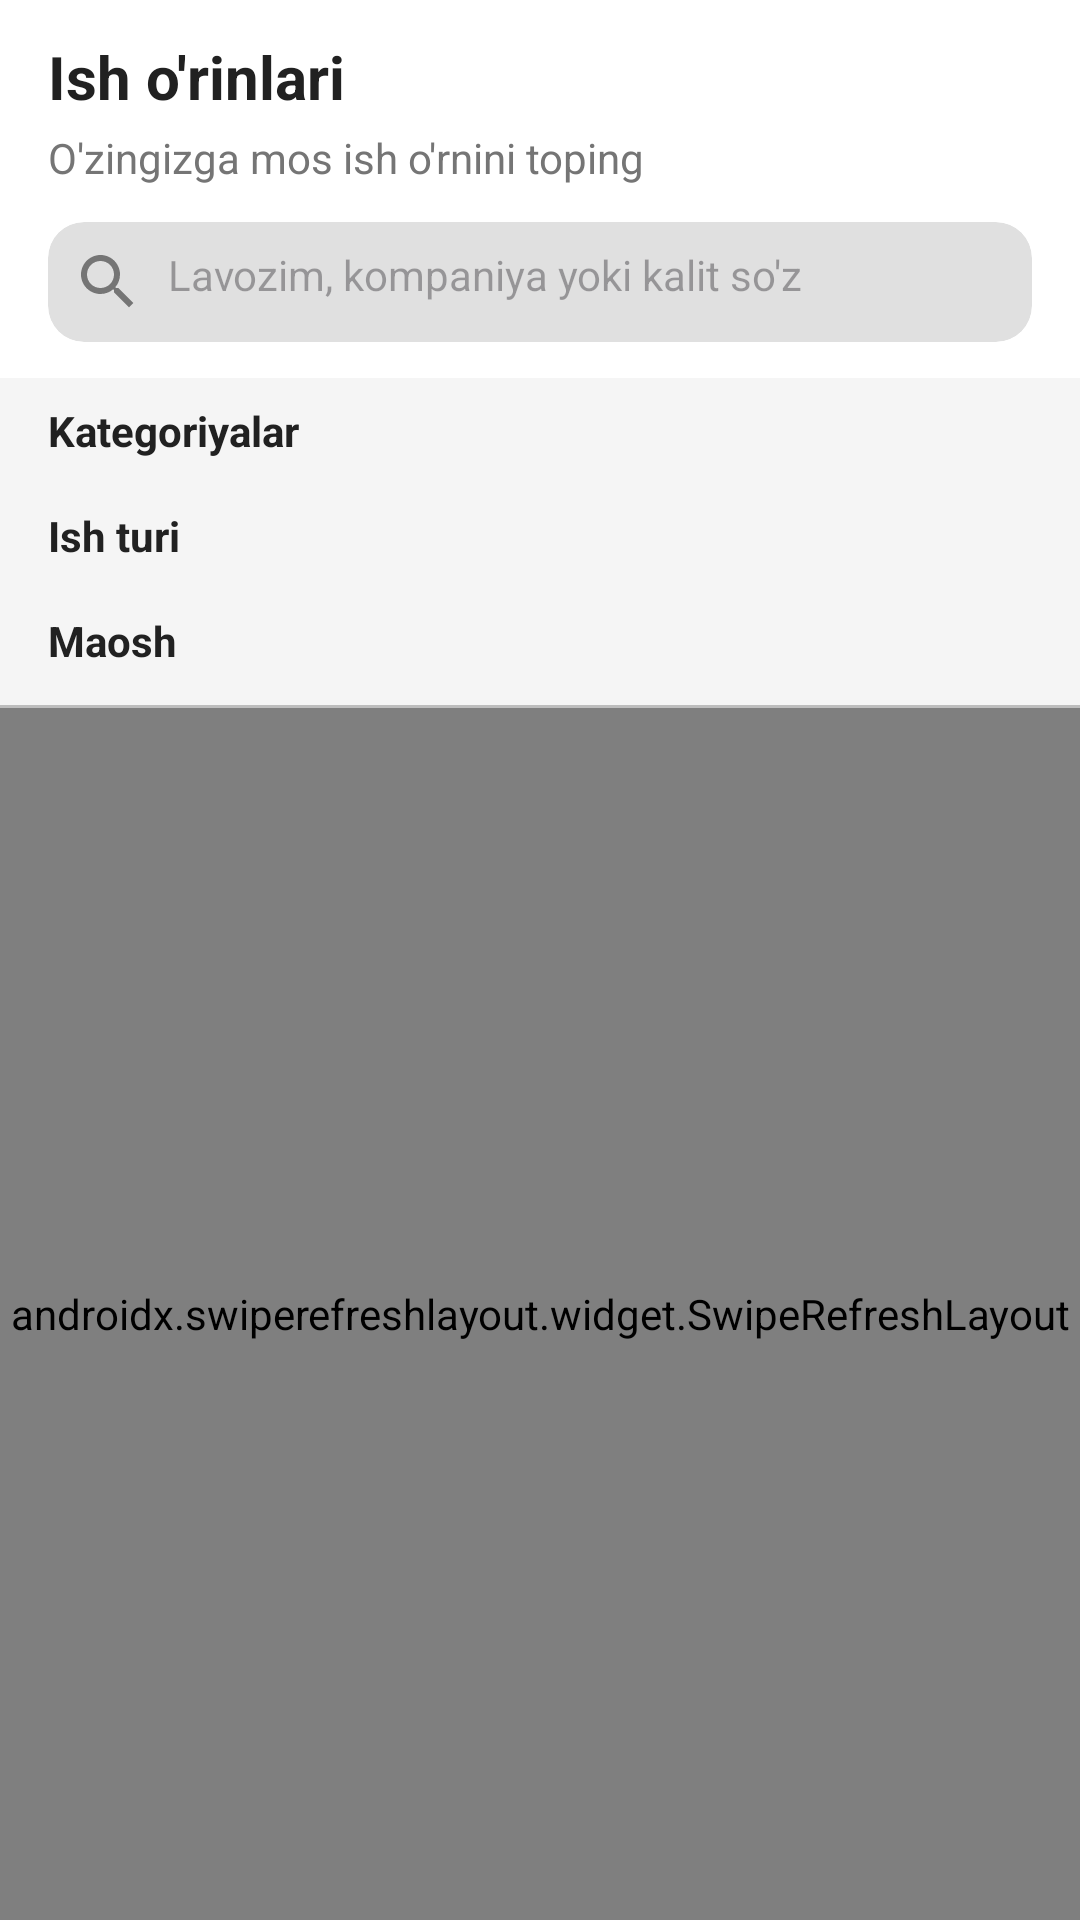

Produce the Android XML layout that renders to this screen, including the resource entries it uses.
<!-- AndroidManifest.xml: application theme Theme.Ishizla -->
<!-- res/layout/fragment_jobs.xml -->
<?xml version="1.0" encoding="utf-8"?>
<androidx.coordinatorlayout.widget.CoordinatorLayout xmlns:android="http://schemas.android.com/apk/res/android"
    xmlns:app="http://schemas.android.com/apk/res-auto"
    xmlns:tools="http://schemas.android.com/tools"
    android:layout_width="match_parent"
    android:layout_height="match_parent"
    android:background="@color/background">

    <com.google.android.material.appbar.AppBarLayout
        android:id="@+id/app_bar"
        android:layout_width="match_parent"
        android:layout_height="wrap_content"
        android:background="@color/white"
        app:elevation="0dp">

        <androidx.constraintlayout.widget.ConstraintLayout
            android:layout_width="match_parent"
            android:layout_height="wrap_content"
            android:paddingHorizontal="16dp"
            android:paddingVertical="12dp">

            <TextView
                android:id="@+id/tv_title"
                android:layout_width="wrap_content"
                android:layout_height="wrap_content"
                android:text="Ish o'rinlari"
                android:textColor="@color/text_primary"
                android:textSize="20sp"
                android:textStyle="bold"
                app:layout_constraintStart_toStartOf="parent"
                app:layout_constraintTop_toTopOf="parent" />

            <TextView
                android:id="@+id/tv_subtitle"
                android:layout_width="0dp"
                android:layout_height="wrap_content"
                android:layout_marginTop="4dp"
                android:text="O'zingizga mos ish o'rnini toping"
                android:textColor="@color/text_secondary"
                android:textSize="14sp"
                app:layout_constraintEnd_toEndOf="parent"
                app:layout_constraintStart_toStartOf="parent"
                app:layout_constraintTop_toBottomOf="@id/tv_title" />

            <androidx.cardview.widget.CardView
                android:id="@+id/card_search"
                android:layout_width="0dp"
                android:layout_height="wrap_content"
                android:layout_marginTop="12dp"
                app:cardBackgroundColor="@color/light_gray"
                app:cardCornerRadius="12dp"
                app:cardElevation="0dp"
                app:layout_constraintEnd_toEndOf="parent"
                app:layout_constraintStart_toStartOf="parent"
                app:layout_constraintTop_toBottomOf="@id/tv_subtitle">

                <LinearLayout
                    android:layout_width="match_parent"
                    android:layout_height="wrap_content"
                    android:orientation="horizontal"
                    android:padding="8dp">

                    <ImageView
                        android:layout_width="24dp"
                        android:layout_height="24dp"
                        android:layout_gravity="center_vertical"
                        android:src="@drawable/ic_search"
                        app:tint="@color/text_secondary" />

                    <EditText
                        android:id="@+id/et_search"
                        android:layout_width="match_parent"
                        android:layout_height="wrap_content"
                        android:layout_marginStart="8dp"
                        android:background="@null"
                        android:hint="Lavozim, kompaniya yoki kalit so'z"
                        android:imeOptions="actionSearch"
                        android:inputType="text"
                        android:textSize="14sp" />
                </LinearLayout>
            </androidx.cardview.widget.CardView>
        </androidx.constraintlayout.widget.ConstraintLayout>
    </com.google.android.material.appbar.AppBarLayout>

    <androidx.core.widget.NestedScrollView
        android:layout_width="match_parent"
        android:layout_height="match_parent"
        android:fillViewport="true"
        app:layout_behavior="@string/appbar_scrolling_view_behavior">

        <LinearLayout
            android:layout_width="match_parent"
            android:layout_height="wrap_content"
            android:orientation="vertical">

            
            <HorizontalScrollView
                android:layout_width="match_parent"
                android:layout_height="wrap_content"
                android:scrollbars="none">

                <LinearLayout
                    android:layout_width="wrap_content"
                    android:layout_height="wrap_content"
                    android:orientation="vertical"
                    android:paddingHorizontal="16dp"
                    android:paddingVertical="8dp">

                    <TextView
                        android:layout_width="wrap_content"
                        android:layout_height="wrap_content"
                        android:text="Kategoriyalar"
                        android:textColor="@color/text_primary"
                        android:textSize="14sp"
                        android:textStyle="bold" />

                    <com.google.android.material.chip.ChipGroup
                        android:id="@+id/chip_group_categories"
                        android:layout_width="wrap_content"
                        android:layout_height="wrap_content"
                        android:layout_marginTop="4dp"
                        app:chipSpacingHorizontal="8dp"
                        app:singleSelection="true" />

                    <TextView
                        android:layout_width="wrap_content"
                        android:layout_height="wrap_content"
                        android:layout_marginTop="12dp"
                        android:text="Ish turi"
                        android:textColor="@color/text_primary"
                        android:textSize="14sp"
                        android:textStyle="bold" />

                    <com.google.android.material.chip.ChipGroup
                        android:id="@+id/chip_group_job_types"
                        android:layout_width="wrap_content"
                        android:layout_height="wrap_content"
                        android:layout_marginTop="4dp"
                        app:chipSpacingHorizontal="8dp"
                        app:singleSelection="true" />

                    <TextView
                        android:layout_width="wrap_content"
                        android:layout_height="wrap_content"
                        android:layout_marginTop="12dp"
                        android:text="Maosh"
                        android:textColor="@color/text_primary"
                        android:textSize="14sp"
                        android:textStyle="bold" />

                    <com.google.android.material.chip.ChipGroup
                        android:id="@+id/chip_group_salary_range"
                        android:layout_width="wrap_content"
                        android:layout_height="wrap_content"
                        android:layout_marginTop="4dp"
                        app:chipSpacingHorizontal="8dp"
                        app:singleSelection="true" />
                </LinearLayout>
            </HorizontalScrollView>

            <View
                android:layout_width="match_parent"
                android:layout_height="1dp"
                android:background="@color/divider" />

            
            <androidx.swiperefreshlayout.widget.SwipeRefreshLayout
                android:id="@+id/swipe_refresh"
                android:layout_width="match_parent"
                android:layout_height="match_parent">

                <androidx.recyclerview.widget.RecyclerView
                    android:id="@+id/recycler_jobs"
                    android:layout_width="match_parent"
                    android:layout_height="match_parent"
                    android:clipToPadding="false"
                    android:paddingVertical="8dp"
                    tools:listitem="@layout/item_job" />
            </androidx.swiperefreshlayout.widget.SwipeRefreshLayout>
        </LinearLayout>
    </androidx.core.widget.NestedScrollView>

    
    <include
        android:id="@+id/empty_state"
        layout="@layout/layout_empty_state"
        android:layout_width="match_parent"
        android:layout_height="match_parent"
        android:visibility="gone"
        app:layout_behavior="@string/appbar_scrolling_view_behavior" />

</androidx.coordinatorlayout.widget.CoordinatorLayout>
<!-- res/layout/item_job.xml (included above) -->
<?xml version="1.0" encoding="utf-8"?>
<androidx.cardview.widget.CardView xmlns:android="http://schemas.android.com/apk/res/android"
    xmlns:app="http://schemas.android.com/apk/res-auto"
    xmlns:tools="http://schemas.android.com/tools"
    android:id="@+id/card_job"
    android:layout_width="match_parent"
    android:layout_height="wrap_content"
    android:layout_margin="8dp"
    app:cardCornerRadius="8dp"
    app:cardElevation="4dp"
    android:foreground="?android:attr/selectableItemBackground"
    android:clickable="true"
    android:focusable="true">

    <androidx.constraintlayout.widget.ConstraintLayout
        android:layout_width="match_parent"
        android:layout_height="wrap_content"
        android:padding="16dp">

        <TextView
            android:id="@+id/text_job_title"
            android:layout_width="0dp"
            android:layout_height="wrap_content"
            android:textSize="18sp"
            android:textStyle="bold"
            android:textColor="@color/colorPrimary"
            android:ellipsize="end"
            android:maxLines="2"
            app:layout_constraintEnd_toEndOf="parent"
            app:layout_constraintStart_toStartOf="parent"
            app:layout_constraintTop_toTopOf="parent"
            tools:text="Senior Android Developer" />

        <TextView
            android:id="@+id/text_company_name"
            android:layout_width="0dp"
            android:layout_height="wrap_content"
            android:layout_marginTop="4dp"
            android:textColor="@android:color/black"
            android:textSize="16sp"
            app:layout_constraintEnd_toEndOf="parent"
            app:layout_constraintStart_toStartOf="parent"
            app:layout_constraintTop_toBottomOf="@+id/text_job_title"
            tools:text="ABC Tech Company" />

        <ImageView
            android:id="@+id/ic_location"
            android:layout_width="16dp"
            android:layout_height="16dp"
            android:layout_marginTop="8dp"
            android:src="@drawable/ic_location"
            android:contentDescription="@string/job_location"
            app:layout_constraintStart_toStartOf="parent"
            app:layout_constraintTop_toBottomOf="@+id/text_company_name"
            app:tint="@android:color/darker_gray" />

        <TextView
            android:id="@+id/text_job_location"
            android:layout_width="0dp"
            android:layout_height="wrap_content"
            android:layout_marginStart="4dp"
            android:textColor="@android:color/darker_gray"
            android:textSize="14sp"
            app:layout_constraintBottom_toBottomOf="@+id/ic_location"
            app:layout_constraintEnd_toStartOf="@+id/text_job_salary"
            app:layout_constraintHorizontal_bias="0.0"
            app:layout_constraintStart_toEndOf="@+id/ic_location"
            app:layout_constraintTop_toTopOf="@+id/ic_location"
            tools:text="New York, NY" />

        <ImageView
            android:id="@+id/ic_salary"
            android:layout_width="16dp"
            android:layout_height="16dp"
            android:src="@drawable/ic_money"
            android:contentDescription="@string/job_salary"
            app:layout_constraintBottom_toBottomOf="@+id/text_job_salary"
            app:layout_constraintEnd_toStartOf="@+id/text_job_salary"
            app:layout_constraintTop_toTopOf="@+id/text_job_salary"
            app:tint="@android:color/darker_gray" />

        <TextView
            android:id="@+id/text_job_salary"
            android:layout_width="wrap_content"
            android:layout_height="wrap_content"
            android:layout_marginStart="4dp"
            android:textColor="@android:color/darker_gray"
            android:textSize="14sp"
            app:layout_constraintBottom_toBottomOf="@+id/text_job_location"
            app:layout_constraintEnd_toEndOf="parent"
            app:layout_constraintTop_toTopOf="@+id/text_job_location"
            tools:text="$100,000 - $120,000" />

        <TextView
            android:id="@+id/text_job_description_preview"
            android:layout_width="0dp"
            android:layout_height="wrap_content"
            android:layout_marginTop="8dp"
            android:ellipsize="end"
            android:maxLines="2"
            android:textColor="@android:color/darker_gray"
            android:textSize="14sp"
            app:layout_constraintEnd_toEndOf="parent"
            app:layout_constraintStart_toStartOf="parent"
            app:layout_constraintTop_toBottomOf="@+id/text_job_location"
            tools:text="We are looking for a skilled Android Developer to join our dynamic team. The ideal candidate will have experience in developing high-quality applications for the Android platform." />

        <TextView
            android:id="@+id/text_posted_date"
            android:layout_width="wrap_content"
            android:layout_height="wrap_content"
            android:layout_marginTop="8dp"
            android:textColor="@android:color/darker_gray"
            android:textSize="12sp"
            android:textStyle="italic"
            app:layout_constraintEnd_toEndOf="parent"
            app:layout_constraintTop_toBottomOf="@+id/text_job_description_preview"
            tools:text="Posted 2 days ago" />

    </androidx.constraintlayout.widget.ConstraintLayout>
</androidx.cardview.widget.CardView>
<!-- res/layout/layout_empty_state.xml (included above) -->
<?xml version="1.0" encoding="utf-8"?>
<LinearLayout xmlns:android="http://schemas.android.com/apk/res/android"
    xmlns:app="http://schemas.android.com/apk/res-auto"
    android:layout_width="match_parent"
    android:layout_height="match_parent"
    android:gravity="center"
    android:orientation="vertical"
    android:padding="16dp">



    <TextView
        android:id="@+id/tv_empty_title"
        android:layout_width="wrap_content"
        android:layout_height="wrap_content"
        android:layout_marginTop="16dp"
        android:text="Ma'lumotlar topilmadi"
        android:textAlignment="center"
        android:textColor="@color/text_primary"
        android:textSize="18sp"
        android:textStyle="bold" />

    <TextView
        android:id="@+id/tv_empty_description"
        android:layout_width="wrap_content"
        android:layout_height="wrap_content"
        android:layout_marginTop="8dp"
        android:gravity="center"
        android:text="Hech qanday ma'lumot topilmadi. Iltimos, boshqa parametrlar bilan qaytadan urinib ko'ring."
        android:textColor="@color/text_secondary"
        android:textSize="14sp" />

    <com.google.android.material.button.MaterialButton
        android:id="@+id/btn_retry"
        style="@style/Widget.MaterialComponents.Button.OutlinedButton"
        android:layout_width="wrap_content"
        android:layout_height="wrap_content"
        android:layout_marginTop="24dp"
        android:text="Qaytadan urinish"
        android:textAllCaps="false"
        app:cornerRadius="8dp" />

</LinearLayout>
<!-- resources referenced by this layout -->
<resources>
  <color name="background">#F5F5F5</color>
  <color name="colorPrimary">#2196F3</color>
  <color name="divider">#BDBDBD</color>
  <color name="light_gray">#E0E0E0</color>
  <color name="text_primary">#212121</color>
  <color name="text_secondary">#757575</color>
  <color name="white">#FFFFFFFF</color>
  <!-- drawable ic_location (drawable) -->
  <vector xmlns:android="http://schemas.android.com/apk/res/android"
      android:width="24dp"
      android:height="24dp"
      android:viewportWidth="24"
      android:viewportHeight="24">
      <path
          android:fillColor="#000000"
          android:pathData="M12,2C8.13,2,5,5.13,5,9c0,5.25,7,13,7,13s7-7.75,7-13C19,5.13,15.87,2,12,2zM12,11.5c-1.38,0-2.5-1.12-2.5-2.5S10.62,6.5,12,6.5s2.5,1.12,2.5,2.5S13.38,11.5,12,11.5z"/>
  </vector>
  <!-- drawable ic_money (drawable) -->
  <?xml version="1.0" encoding="utf-8"?>
  <vector xmlns:android="http://schemas.android.com/apk/res/android"
      android:width="24dp"
      android:height="24dp"
      android:viewportWidth="24"
      android:viewportHeight="24"
      android:tint="?attr/colorControlNormal">
  
      <path
          android:fillColor="@android:color/white"
          android:pathData="M11.8,10.9c-2.27,-0.59 -3,-1.2 -3,-2.15 0,-1.09 1.01,-1.85 2.7,-1.85 1.78,0 2.44,0.85 2.5,2.1h2.21c-0.07,-1.72 -1.12,-3.3 -3.21,-3.81V3h-3v2.16c-1.94,0.42 -3.5,1.68 -3.5,3.61 0,2.31 1.91,3.46 4.7,4.13 2.5,0.6 3,1.48 3,2.41 0,0.69 -0.49,1.79 -2.7,1.79 -2.06,0 -2.87,-0.92 -2.98,-2.1h-2.2c0.12,2.19 1.76,3.42 3.68,3.83V21h3v-2.15c1.95,-0.37 3.5,-1.5 3.5,-3.55 0,-2.84 -2.43,-3.81 -4.7,-4.4z"/>
  </vector>
  <!-- drawable ic_search (drawable) -->
  <?xml version="1.0" encoding="utf-8"?>
  <vector xmlns:android="http://schemas.android.com/apk/res/android"
      android:width="24dp"
      android:height="24dp"
      android:viewportWidth="24"
      android:viewportHeight="24">
      <path
          android:fillColor="#757575"
          android:pathData="M15.5,14h-0.79l-0.28,-0.27C15.41,12.59 16,11.11 16,9.5 16,5.91 13.09,3 9.5,3S3,5.91 3,9.5 5.91,16 9.5,16c1.61,0 3.09,-0.59 4.23,-1.57l0.27,0.28v0.79l5,4.99L20.49,19l-4.99,-5zM9.5,14C7.01,14 5,11.99 5,9.5S7.01,5 9.5,5 14,7.01 14,9.5 11.99,14 9.5,14z"/>
  </vector>
  <string name="job_location">Joylashuv</string>
  <string name="job_salary">Maosh</string>
  <style name="Theme.Ishizla" parent="Base.Theme.Ishizla" />
  <style name="Base.Theme.Ishizla" parent="Theme.Material3.DayNight.NoActionBar">
          
          
      </style>
</resources>
